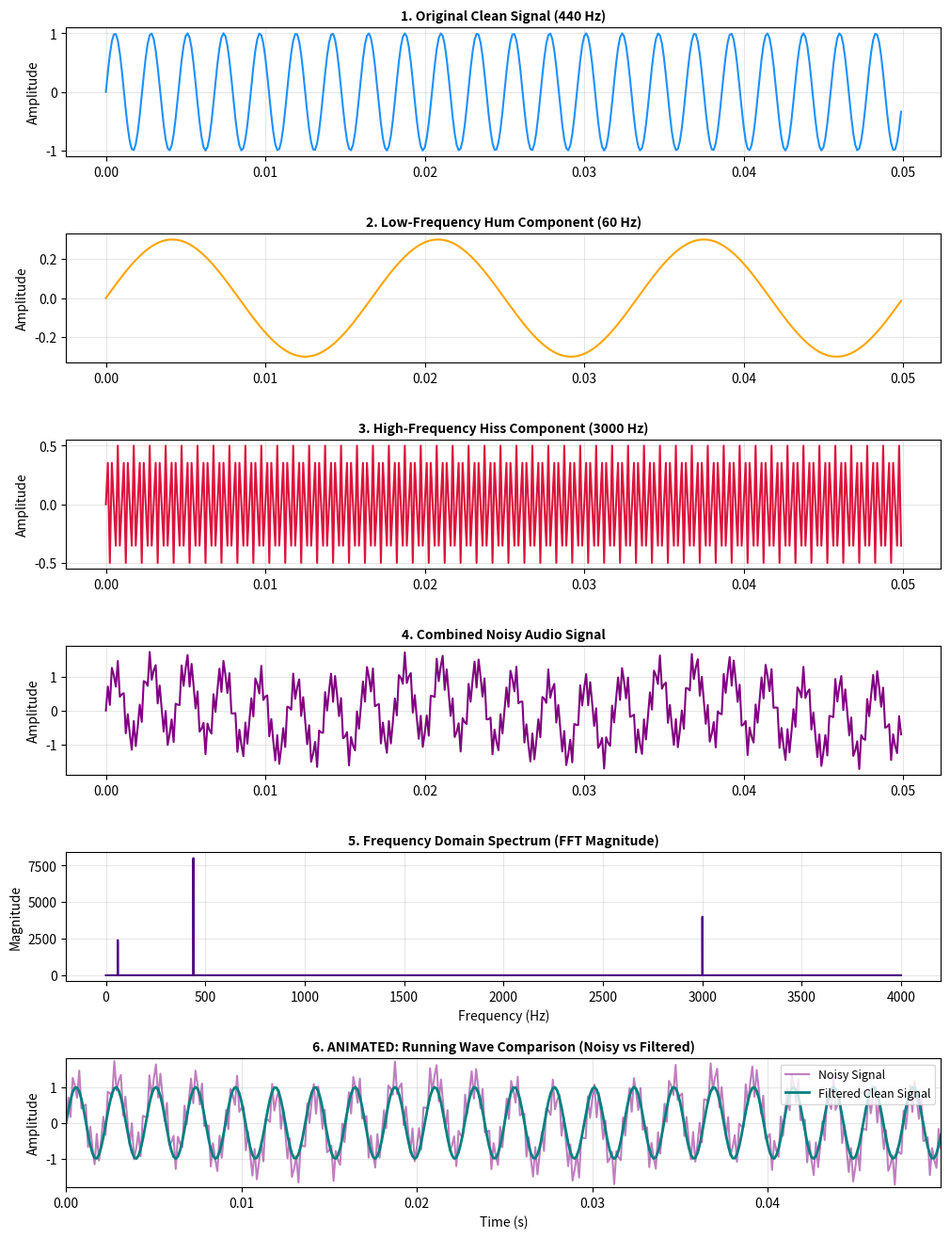

Recreate this plot in Python.
import numpy as np
import matplotlib.pyplot as plt
from matplotlib.animation import FuncAnimation
# 1. SETUP A SYNTHETIC NOISY AUDIO SIGNAL
sampling_rate = 8000  # 8 kHz sampling rate
duration = 2.0        # 2 seconds of audio
t = np.linspace(0, duration, int(sampling_rate * duration), endpoint=False)
# Original signal: A clean 440 Hz tone (Musical note 'A')
clean_signal = np.sin(2 * np.pi * 440 * t)
# Add unwanted noise: A high-frequency hiss (3000 Hz) and a low-frequency hum (60 Hz)
noise_hiss = 0.5 * np.sin(2 * np.pi * 3000 * t)
noise_hum = 0.3 * np.sin(2 * np.pi * 60 * t)
noisy_signal = clean_signal + noise_hiss + noise_hum
print("Synthetic audio signal generated successfully.")
# 2. FORWARD FOURIER TRANSFORM (FFT)
fft_spectrum = np.fft.fft(noisy_signal)
frequencies = np.fft.fftfreq(len(noisy_signal), 1 / sampling_rate)
# 3. APPLY SPECTRAL FILTERING (MASKING)
filtered_spectrum = fft_spectrum.copy()
cutoff_low = 200   # Hz
cutoff_high = 1000 # Hz
filtered_spectrum[(np.abs(frequencies) < cutoff_low) | (np.abs(frequencies) > cutoff_high)] = 0
# 4. INVERSE FOURIER TRANSFORM (IFFT)
cleaned_signal = np.real(np.fft.ifft(filtered_spectrum))
# 5. VISUALIZATION: COMBINED STATIC + ANIMATED DASHBOARD
fig, axes = plt.subplots(6, 1, figsize=(12, 16))
plt.subplots_adjust(hspace=0.6)  # Generous vertical space to avoid crowding
# --- Panel 1: Clean Signal ---
axes[0].plot(t[:400], clean_signal[:400], color='dodgerblue', lw=1.5)
axes[0].set_title('1. Original Clean Signal (440 Hz)', fontsize=10, fontweight='bold')
axes[0].set_ylabel('Amplitude')
axes[0].grid(True, alpha=0.3)
# --- Panel 2: Hum Noise ---
axes[1].plot(t[:400], noise_hum[:400], color='orange', lw=1.5)
axes[1].set_title('2. Low-Frequency Hum Component (60 Hz)', fontsize=10, fontweight='bold')
axes[1].set_ylabel('Amplitude')
axes[1].grid(True, alpha=0.3)
# --- Panel 3: Hiss Noise ---
axes[2].plot(t[:400], noise_hiss[:400], color='crimson', lw=1.5)
axes[2].set_title('3. High-Frequency Hiss Component (3000 Hz)', fontsize=10, fontweight='bold')
axes[2].set_ylabel('Amplitude')
axes[2].grid(True, alpha=0.3)
# --- Panel 4: Combined Noisy Signal ---
axes[3].plot(t[:400], noisy_signal[:400], color='purple', lw=1.5)
axes[3].set_title('4. Combined Noisy Audio Signal', fontsize=10, fontweight='bold')
axes[3].set_ylabel('Amplitude')
axes[3].grid(True, alpha=0.3)
# --- Panel 5: Frequency Domain Spectrum ---
axes[4].plot(frequencies[:len(frequencies)//2], np.abs(fft_spectrum)[:len(fft_spectrum)//2], color='indigo', lw=1.5)
axes[4].set_title('5. Frequency Domain Spectrum (FFT Magnitude)', fontsize=10, fontweight='bold')
axes[4].set_xlabel('Frequency (Hz)')
axes[4].set_ylabel('Magnitude')
axes[4].grid(True, alpha=0.3)
# --- Panel 6: Animated Scrolling Oscilloscope (Live Running Wave) ---
ax_anim = axes[5]
line_noisy, = ax_anim.plot([], [], color='purple', alpha=0.5, label='Noisy Signal')
line_clean, = ax_anim.plot([], [], color='teal', lw=2, label='Filtered Clean Signal')
ax_anim.set_xlim(0, 0.05)  # 50 ms view window
ax_anim.set_ylim(-1.8, 1.8)
ax_anim.set_title('6. ANIMATED: Running Wave Comparison (Noisy vs Filtered)', fontsize=10, fontweight='bold')
ax_anim.set_xlabel('Time (s)')
ax_anim.set_ylabel('Amplitude')
ax_anim.legend(loc='upper right', fontsize=9)
ax_anim.grid(True, alpha=0.3)
window_size = int(sampling_rate * 0.05) # 50 ms samples per frame
total_frames = len(t) - window_size
def update(frame):
    current_t = t[frame:frame + window_size]
    ax_anim.set_xlim(current_t[0], current_t[-1])
    line_noisy.set_data(current_t, noisy_signal[frame:frame + window_size])
    line_clean.set_data(current_t, cleaned_signal[frame:frame + window_size])
    return line_noisy, line_clean
# Run the animation across the bottom panel
ani = FuncAnimation(fig, update, frames=range(0, total_frames, 20), interval=20, blit=True)
plt.show()
